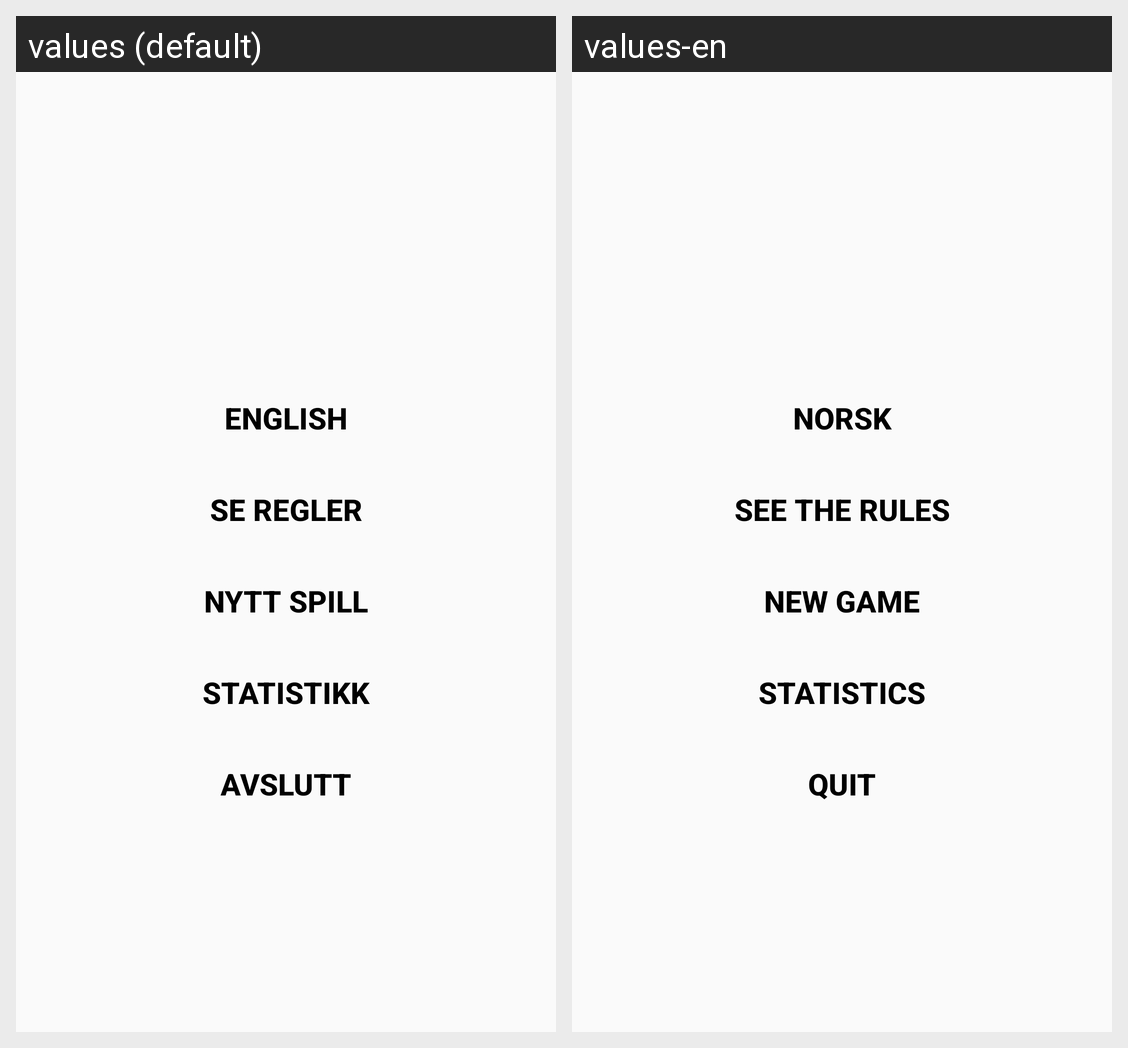

Locale-by-locale string values for the Android screen shown in this grid:
Android screen res/layout/activity_welcome_screen.xml rendered under 2 locales, left to right: values (default), values-en. Device: Nexus 5 (rendered at 1080×1920; each locale shown at half size, 540×960, under a caption strip naming it); theme Theme.AppCompat.Light.NoActionBar.
Strings drawn on this screen, with the default value and each locale's value (text and hints the layout hard-codes, and strings that could not be matched under every locale, appear in the picture but are not listed):

lang
  values: English
  values-en: Norsk

rules
  values: Se regler
  values-en: See the rules

start
  values: Nytt spill
  values-en: New game

stats
  values: Statistikk
  values-en: Statistics

stop
  values: Avslutt
  values-en: Quit
